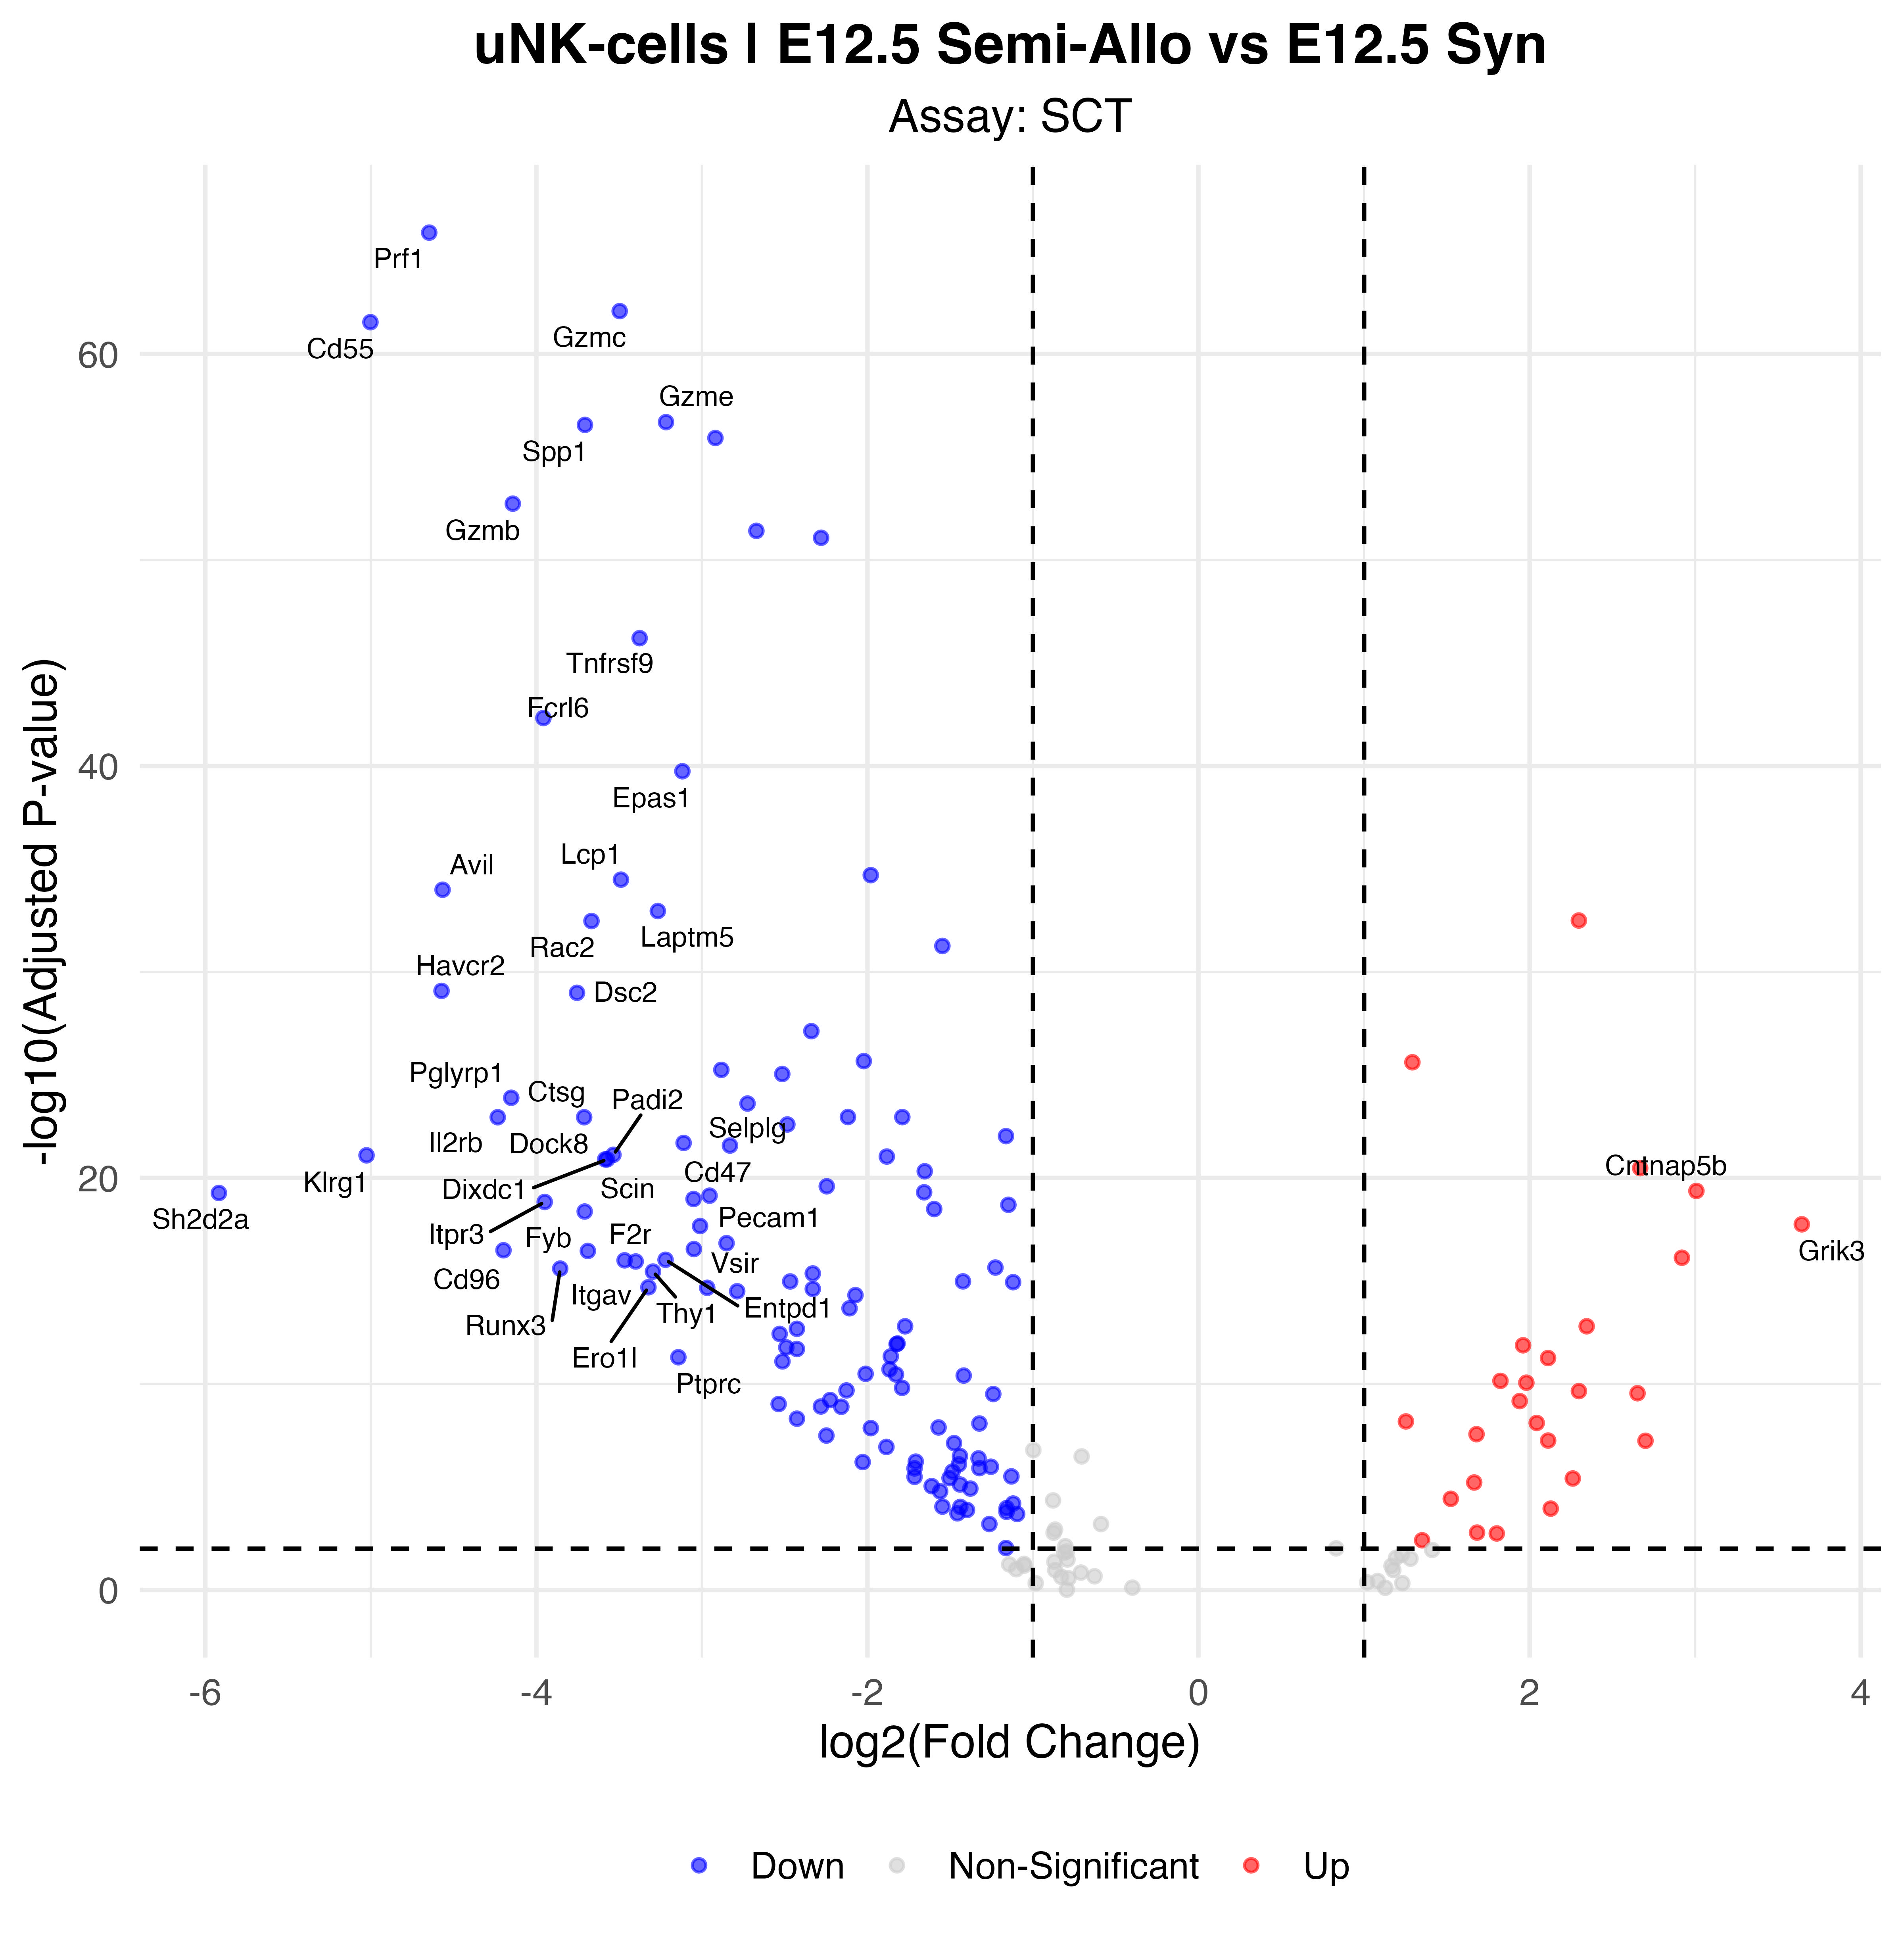

The data file committed next to this chart (first rows):
p_val, avg_log2FC, pct.1, pct.2, p_val_adj, gene, p_val_adj_plot, Significance
7.28995450745623e-71, -4.647, 0.252, 0.964, 1.28099080605021e-66, Prf1, 1.28099080605021e-66, Down
4.70408715243988e-67, -3.497, 0.752, 1, 8.26602194426736e-63, Gzmc, 8.26602194426736e-63, Down
1.61733841399354e-66, -5.002, 0.088, 0.872, 2.84198706106945e-62, Cd55, 2.84198706106945e-62, Down
1.15344416637587e-61, -3.217, 0.611, 0.985, 2.02683208915567e-57, Gzme, 2.02683208915567e-57, Down
1.5753666481886e-61, -3.707, 0.542, 0.99, 2.76823427419701e-57, Spp1, 2.76823427419701e-57, Down
6.80103672611241e-61, -2.918, 0.859, 1, 1.19507817351247e-56, Gzmd, 1.19507817351247e-56, Down
1.04968242219684e-57, -4.142, 0.195, 0.892, 1.84450195228429e-53, Gzmb, 1.84450195228429e-53, Down
2.19542215911141e-56, -2.671, 0.851, 0.99, 3.85779581799057e-52, Gzmg, 3.85779581799057e-52, Down
4.74614745260698e-56, -2.28, 0.721, 0.995, 8.33993030372098e-52, Eef1a1, 8.33993030372098e-52, Down
3.54280323744782e-51, -3.376, 0.164, 0.846, 6.22541384884331e-47, Tnfrsf9, 6.22541384884331e-47, Down
2.67110836097897e-47, -3.957, 0.095, 0.733, 4.69367161191225e-43, Fcrl6, 4.69367161191225e-43, Down
1.02591326080592e-44, -3.118, 0.179, 0.8, 1.80273478188817e-40, Epas1, 1.80273478188817e-40, Down
1.13253691472873e-39, -1.98, 0.966, 0.985, 1.99009386656133e-35, Gzmf, 1.99009386656133e-35, Down
1.87850344178329e-39, -3.489, 0.095, 0.672, 3.30090624790159e-35, Lcp1, 3.30090624790159e-35, Down
5.81184196443511e-39, -4.567, 0.038, 0.585, 1.02125686999054e-34, Avil, 1.02125686999054e-34, Down
6.28327127928653e-38, -3.266, 0.107, 0.672, 1.10409642919623e-33, Laptm5, 1.10409642919623e-33, Down
1.80637162068195e-37, 2.298, 0.908, 0.446, 3.17415621186232e-33, H19, 3.17415621186232e-33, Up
1.91825051405589e-37, -3.667, 0.08, 0.631, 3.37074980329902e-33, Rac2, 3.37074980329902e-33, Down
3.10816983296204e-36, -1.547, 0.935, 0.985, 5.4616760304809e-32, Actb, 5.4616760304809e-32, Down
4.72416881712746e-34, -4.573, 0.023, 0.508, 8.30130944545638e-30, Havcr2, 8.30130944545638e-30, Down
5.84883649078676e-34, -3.755, 0.069, 0.579, 1.02775754816105e-29, Dsc2, 1.02775754816105e-29, Down
4.25102498908251e-32, -2.339, 0.21, 0.744, 7.46990111081579e-28, Calr, 7.46990111081579e-28, Down
1.20782126263745e-30, -2.022, 0.302, 0.8, 2.12238352270652e-26, B2m, 2.12238352270652e-26, Down
1.38137662516581e-30, 1.292, 0.969, 0.938, 2.42735500574137e-26, Tpt1, 2.42735500574137e-26, Up
3.22823587846813e-30, -2.883, 0.13, 0.626, 5.6726560856442e-26, Myo10, 5.6726560856442e-26, Down
5.13318153135383e-30, -2.515, 0.218, 0.708, 9.02002658689495e-26, Tmsb4x, 9.02002658689495e-26, Down
7.30821941921462e-29, -4.152, 0.046, 0.487, 1.28420031634439e-24, Pglyrp1, 1.28420031634439e-24, Down
1.39299495744998e-28, -2.724, 0.111, 0.595, 2.4477707392311e-24, Aldoa, 2.4477707392311e-24, Down
6.27024818804086e-28, -2.118, 0.221, 0.703, 1.10180801160254e-23, Anxa2, 1.10180801160254e-23, Down
6.3228504290246e-28, -1.789, 0.271, 0.8, 1.1110512773882e-23, Fxyd5, 1.1110512773882e-23, Down
6.4156837714697e-28, -3.711, 0.057, 0.497, 1.12736395232266e-23, Ctsg, 1.12736395232266e-23, Down
6.42745656354128e-28, -4.233, 0.027, 0.446, 1.12943266734547e-23, Il2rb, 1.12943266734547e-23, Down
1.4399820980817e-27, -2.484, 0.156, 0.636, 2.53033654274916e-23, Os9, 2.53033654274916e-23, Down
5.29050748394379e-27, -1.163, 0.878, 0.985, 9.29647975078602e-23, Gapdh, 9.29647975078602e-23, Down
1.13845618558696e-26, -3.111, 0.069, 0.508, 2.0004952093134e-22, Selplg, 2.0004952093134e-22, Down
1.5222287503455e-26, -2.83, 0.107, 0.559, 2.6748603601071e-22, Nedd9, 2.6748603601071e-22, Down
4.29096794417444e-26, -3.535, 0.05, 0.467, 7.54008887150332e-22, Padi2, 7.54008887150332e-22, Down
4.53231814898097e-26, -5.026, 0.011, 0.39, 7.96418945138936e-22, Klrg1, 7.96418945138936e-22, Down
5.20553010531701e-26, -1.883, 0.29, 0.754, 9.14715750106304e-22, Itm2b, 9.14715750106304e-22, Down
7.14111417484974e-26, -3.573, 0.05, 0.462, 1.2548365828046e-21, Dixdc1, 1.2548365828046e-21, Down
7.14111417484974e-26, -3.585, 0.05, 0.462, 1.2548365828046e-21, Dock8, 1.2548365828046e-21, Down
1.90461407961928e-25, 2.668, 0.676, 0.262, 3.34678786070701e-21, Ftl1-ps1, 3.34678786070701e-21, Up
2.69337416055982e-25, -1.654, 0.458, 0.831, 4.73279707493572e-21, Naca, 4.73279707493572e-21, Down
1.44428070065941e-24, -2.246, 0.206, 0.651, 2.53789004719872e-20, Wnk1, 2.53789004719872e-20, Down
2.43020344542493e-24, 3.008, 0.641, 0.221, 4.27035349430069e-20, Cntnap5b, 4.27035349430069e-20, Up
2.8339705816455e-24, -1.658, 0.473, 0.862, 4.97985310606747e-20, Ybx1, 4.97985310606747e-20, Down
3.06472060879103e-24, -5.918, 0.004, 0.349, 5.38532705376761e-20, Sh2d2a, 5.38532705376761e-20, Down
4.12929216356135e-24, -2.954, 0.103, 0.518, 7.25599218981e-20, Tgfbr2, 7.25599218981e-20, Down
6.00272608353386e-24, -3.051, 0.08, 0.487, 1.05479902739857e-19, Cd47, 1.05479902739857e-19, Down
8.32666873645606e-24, -3.95, 0.027, 0.395, 1.46316223037006e-19, Itpr3, 1.46316223037006e-19, Down
1.14800809185844e-23, -1.149, 0.805, 0.964, 2.01727981901365e-19, Actg1, 2.01727981901365e-19, Down
1.84117058635158e-23, -1.597, 0.504, 0.856, 3.235304954337e-19, Eef2, 3.235304954337e-19, Down
2.42783952720234e-23, -3.708, 0.034, 0.405, 4.26619961719995e-19, Scin, 4.26619961719995e-19, Down
1.01375224597219e-22, 3.644, 0.485, 0.062, 1.78136544662233e-18, Grik3, 1.78136544662233e-18, Up
1.23021364302711e-22, -3.011, 0.073, 0.462, 2.16173141352724e-18, Pecam1, 2.16173141352724e-18, Down
8.34299777123228e-22, -2.851, 0.099, 0.487, 1.46603156836094e-17, Ncor2, 1.46603156836094e-17, Down
1.61514763919694e-21, -3.049, 0.069, 0.441, 2.83813743159686e-17, Vsir, 2.83813743159686e-17, Down
1.84550906175728e-21, -4.199, 0.019, 0.349, 3.24292852331989e-17, Cd96, 3.24292852331989e-17, Down
1.99644306402999e-21, -3.689, 0.034, 0.379, 3.5081497521135e-17, Fyb, 3.5081497521135e-17, Down
4.25427087120577e-21, 2.92, 0.641, 0.267, 7.47560477488277e-17, Peg10, 7.47560477488277e-17, Up
... 90 more rows
